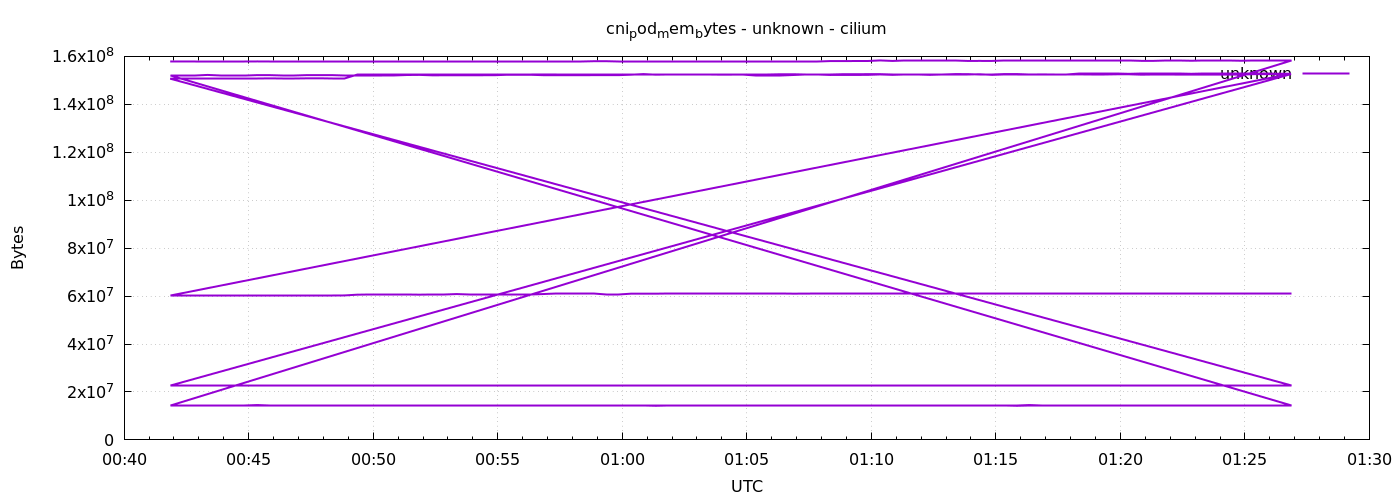

The table this chart was drawn from, first rows:
1778028111	157872128
1778028141	157876224
1778028171	157884416
1778028201	157884416
1778028231	157888512
1778028261	157888512
1778028291	157888512
1778028321	157892608
1778028351	157908992
1778028381	157908992
1778028411	157908992
1778028441	157908992
1778028471	157908992
1778028501	157917184
1778028531	157917184
1778028561	157925376
1778028591	157925376
1778028621	157925376
1778028651	157925376
1778028681	157929472
1778028711	157929472
1778028741	157929472
1778028771	157929472
1778028801	157929472
1778028831	157945856
1778028861	157945856
1778028891	157970432
1778028921	157970432
1778028951	157974528
1778028981	157974528
1778029011	157978624
1778029041	157978624
1778029071	157978624
1778029101	157978624
1778029131	157982720
1778029161	157990912
1778029191	157995008
1778029221	157995008
1778029251	158003200
1778029281	158003200
1778029311	158011392
1778029341	158011392
1778029371	158015488
1778029401	158015488
1778029431	158015488
1778029461	158015488
1778029491	158015488
1778029521	158015488
1778029551	158015488
1778029581	158015488
1778029611	158040064
1778029641	158040064
1778029671	158040064
1778029701	158044160
1778029731	158056448
1778029761	158060544
1778029791	158068736
1778029821	158314496
1778029851	158097408
1778029881	158105600
1778029911	158105600
... 576 more rows
